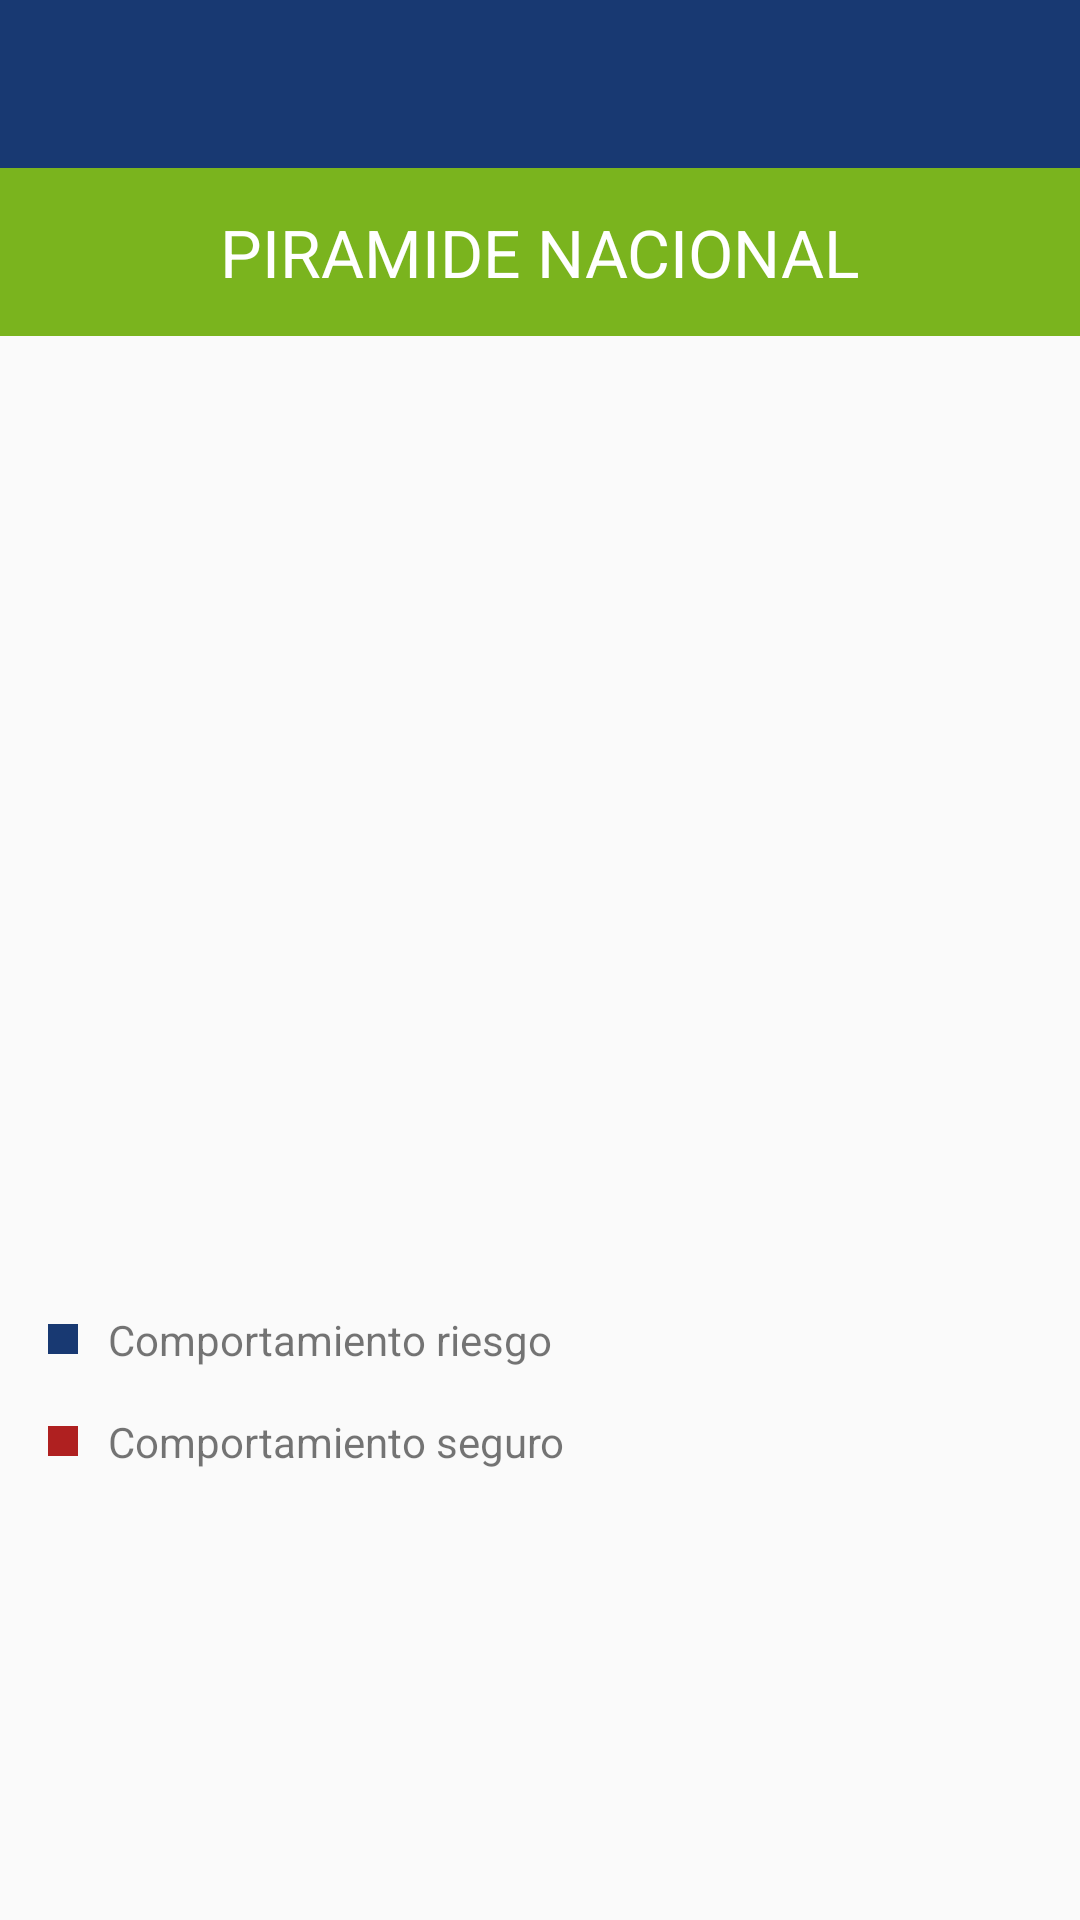

This screen was rendered from an Android layout file. Write that file and the resources it references.
<!-- AndroidManifest.xml: activity theme AppTheme -->
<!-- res/layout/activity_grafico_comp_seguro.xml -->
<?xml version="1.0" encoding="utf-8"?>
<LinearLayout xmlns:android="http://schemas.android.com/apk/res/android"
    xmlns:tools="http://schemas.android.com/tools" android:layout_width="match_parent"
    android:layout_height="match_parent"
    android:orientation="vertical"
    tools:context="pe.servosa.android.NuevoEventoActivity">

    <LinearLayout
        android:id="@+id/container_toolbar"
        android:layout_width="match_parent"
        android:layout_height="wrap_content"
        android:orientation="vertical">
        <include layout="@layout/main_toolbar" />
    </LinearLayout>

    <LinearLayout
        android:layout_width="match_parent"
        android:layout_height="0dp"
        android:orientation="vertical"
        android:layout_weight="1">
        <FrameLayout
            android:layout_width="match_parent"
            android:layout_height="?attr/actionBarSize"
            android:background="@color/colorAccent">

            <TextView
                android:layout_width="wrap_content"
                android:layout_height="wrap_content"
                android:textAppearance="?android:attr/textAppearanceLarge"
                android:text="@string/act_graficos_estadisticos_title"
                android:id="@+id/tituloHeader"
                android:textColor="@color/blanco"
                android:layout_gravity="center" />
        </FrameLayout>

        <ScrollView
            android:layout_width="match_parent"
            android:layout_height="0dp"
            android:id="@+id/scrollView3"
            android:layout_weight=".9"
            android:fillViewport="true">

            <LinearLayout
                android:orientation="vertical"
                android:layout_width="match_parent"
                android:layout_height="wrap_content"
                android:paddingBottom="@dimen/activity_vertical_margin">
                
                    
                    
                    
                    

                

                <LinearLayout
                    android:id="@+id/pieChart"
                    android:layout_width="match_parent"
                    android:layout_height="300dp"
                    android:orientation="horizontal" >
                </LinearLayout>

                <LinearLayout
                    android:orientation="horizontal"
                    android:layout_width="match_parent"
                    android:layout_height="wrap_content"
                    android:paddingLeft="@dimen/activity_horizontal_margin"
                    android:paddingRight="@dimen/activity_horizontal_margin"
                    android:layout_marginTop="25dp">

                    <ImageView
                        android:layout_width="10dp"
                        android:layout_height="10dp"
                        android:background="@color/azul_b"
                        android:layout_gravity="center_vertical" />

                    <TextView
                        android:layout_width="wrap_content"
                        android:layout_height="wrap_content"
                        android:textAppearance="?android:attr/textAppearanceSmall"
                        android:text="@string/act_graf_comportamiento_seguros_texto_comportamiento_riesgo"
                        android:layout_marginLeft="10dp" />
                </LinearLayout>

                <LinearLayout
                    android:orientation="horizontal"
                    android:layout_width="match_parent"
                    android:layout_height="wrap_content"
                    android:layout_marginTop="15dp"
                    android:paddingLeft="@dimen/activity_horizontal_margin"
                    android:paddingRight="@dimen/activity_horizontal_margin">

                    <ImageView
                        android:layout_width="10dp"
                        android:layout_height="10dp"
                        android:background="@color/rojo"
                        android:layout_gravity="center_vertical" />

                    <TextView
                        android:layout_width="wrap_content"
                        android:layout_height="wrap_content"
                        android:textAppearance="?android:attr/textAppearanceSmall"
                        android:text="@string/act_graf_comportamiento_seguros_texto_comportamiento_seguro"
                        android:layout_marginLeft="10dp" />
                </LinearLayout>
            </LinearLayout>
        </ScrollView>

    </LinearLayout>

</LinearLayout>
<!-- res/layout/main_toolbar.xml (included above) -->
<?xml version="1.0" encoding="utf-8"?>
<FrameLayout xmlns:android="http://schemas.android.com/apk/res/android"
    xmlns:local="http://schemas.android.com/apk/res-auto"
    android:layout_width="match_parent"
    android:layout_height="match_parent">
    <android.support.v7.widget.Toolbar
        android:id="@+id/toolbar"
        android:layout_width="match_parent"
        android:layout_height="wrap_content"
        android:minHeight="?attr/actionBarSize"
        android:background="?attr/colorPrimary"
        local:theme="@style/ThemeOverlay.AppCompat.Dark.ActionBar"
        local:popupTheme="@style/ThemeOverlay.AppCompat.Light" >

    </android.support.v7.widget.Toolbar>
    <ImageView
        android:layout_width="150dp"
        android:layout_height="?attr/actionBarSize"
        android:id="@+id/imgHeaderServosa"
        android:layout_gravity="center_horizontal" />
</FrameLayout>
<!-- resources referenced by this layout -->
<resources>
  <color name="azul_b">#183972</color>
  <color name="blanco">#FFFFFF</color>
  <color name="colorAccent">#7ab41e</color>
  <color name="rojo">#af2020</color>
  <dimen name="activity_horizontal_margin">16dp</dimen>
  <dimen name="activity_vertical_margin">16dp</dimen>
  <string name="act_graf_comportamiento_seguros_texto_comportamiento_riesgo">Comportamiento riesgo</string>
  <string name="act_graf_comportamiento_seguros_texto_comportamiento_seguro">Comportamiento seguro</string>
  <string name="act_graficos_estadisticos_title">PIRAMIDE NACIONAL</string>
  <style name="AppTheme" parent="Theme.AppCompat.Light.DarkActionBar">
          <item name="windowNoTitle">true</item>
          <item name="windowActionBar">false</item>
  
          
          <item name="colorPrimary">@color/azul_b</item>
          <item name="colorPrimaryDark">@color/azul_c</item>
          <item name="colorAccent">@color/colorAccent</item>
          <item name="colorControlNormal">@color/colorAccent</item>
          <item name="colorControlActivated">@color/colorAccent</item>
          <item name="colorControlHighlight">@color/colorAccent</item>
          <item name="android:textColorPrimary">@color/colorPrimaryDark</item>
      </style>
  <color name="azul_c">#052346</color>
  <color name="colorPrimaryDark">#414141</color>
</resources>
